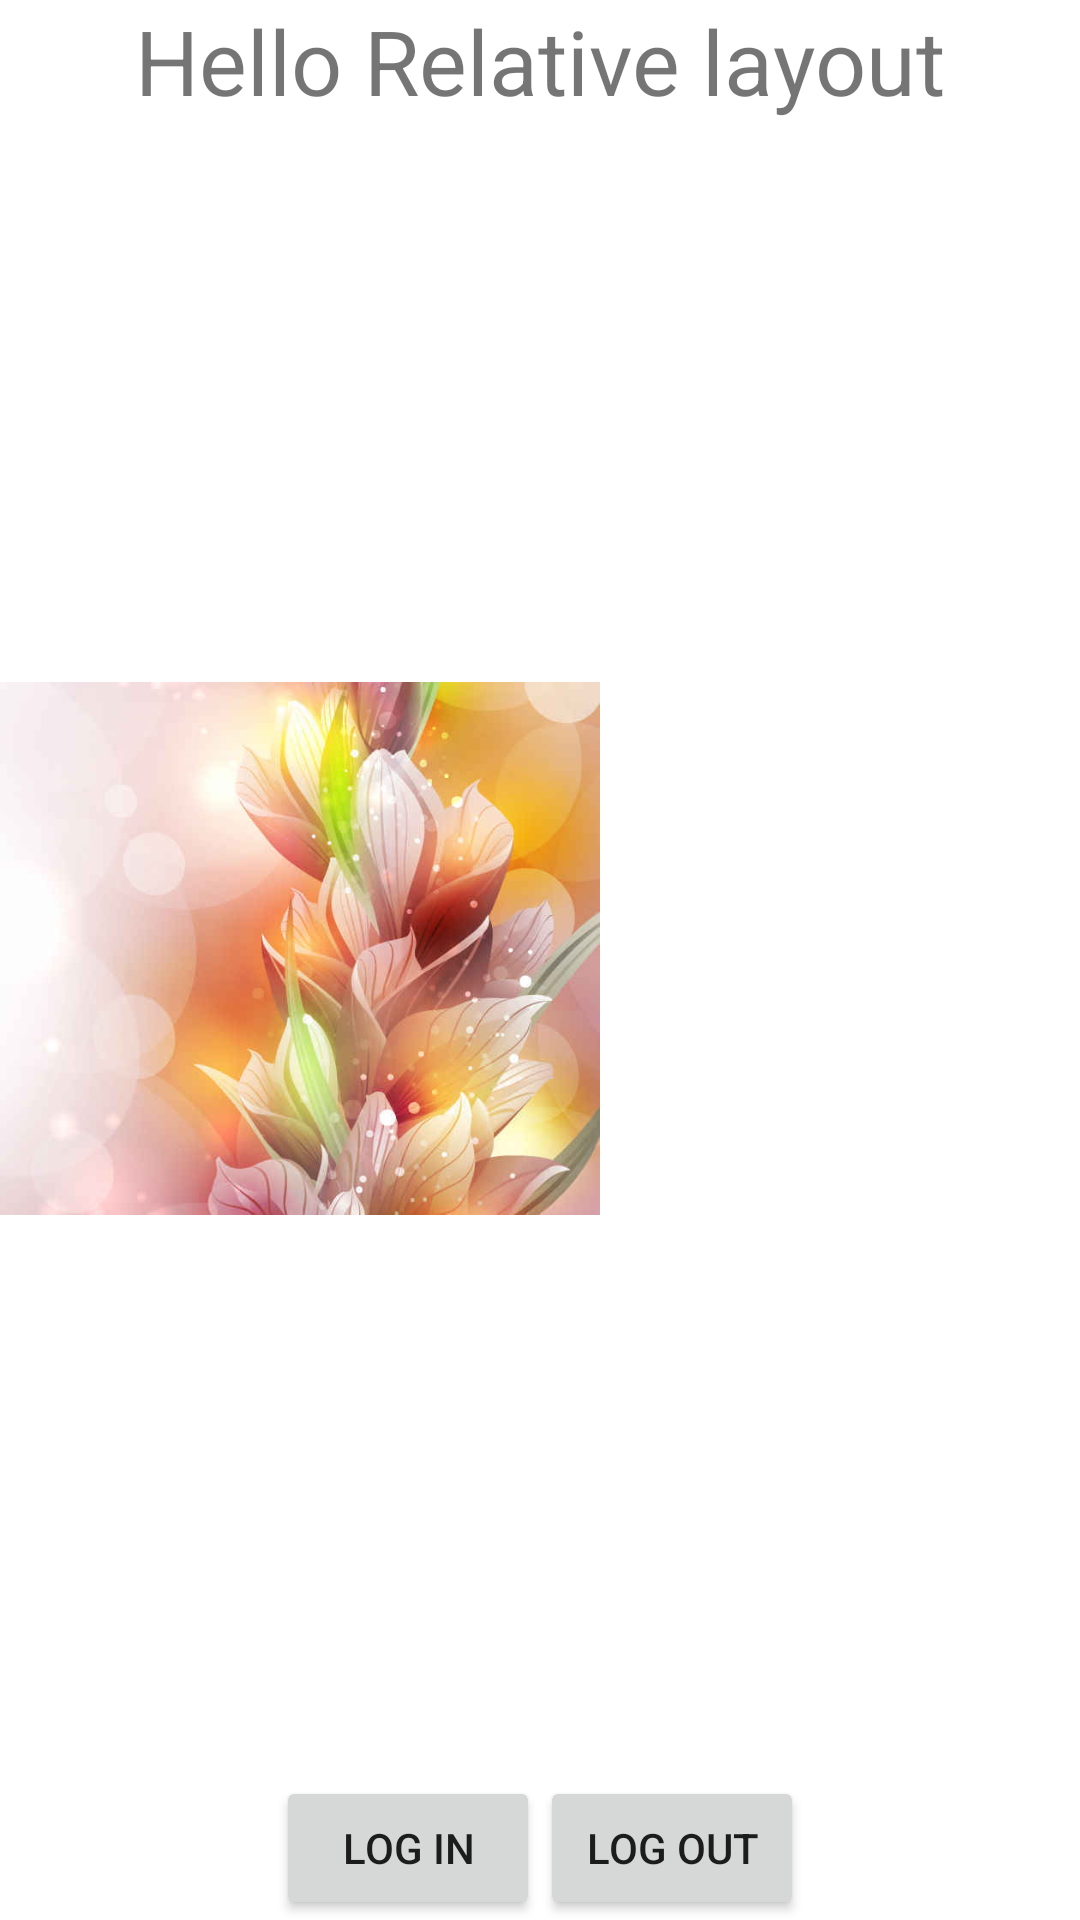

This screen was rendered from an Android layout file. Write that file and the resources it references.
<!-- AndroidManifest.xml: application theme Theme.W23_Layouts -->
<!-- res/layout/activity_second.xml -->
<?xml version="1.0" encoding="utf-8"?>
<RelativeLayout
    xmlns:android="http://schemas.android.com/apk/res/android"
    android:layout_width="match_parent"
    android:layout_height="match_parent">

    <TextView
        android:id="@+id/helloText"
        android:layout_width="wrap_content"
        android:layout_height="wrap_content"
        android:layout_alignParentStart="true"
        android:layout_alignParentTop="true"
        android:layout_alignParentEnd="true"
        android:gravity="center"
        android:text="@string/hello_relative_layout"
        android:textSize="30sp" />

    <ImageView
        android:id="@+id/leftImage"
        android:layout_width="200dp"
        android:layout_height="wrap_content"
        android:layout_above="@id/buttomsLayout"
        android:layout_below="@id/helloText"
        android:layout_alignParentStart="true"
        android:src="@drawable/img" />

    <ImageView
        android:id="@+id/rightImage"
        android:layout_width="wrap_content"
        android:layout_height="wrap_content"
        android:layout_above="@id/buttomsLayout"
        android:layout_below="@id/helloText"
        android:layout_alignParentEnd="true"
        android:layout_toRightOf="@id/leftImage"
        android:src="@drawable/img2" />

    <LinearLayout
        android:id="@+id/buttomsLayout"
        android:layout_width="match_parent"
        android:layout_height="wrap_content"
        android:layout_alignParentStart="true"
        android:layout_alignParentEnd="true"
        android:layout_alignParentBottom="true"
        android:gravity="center"

        >

        <Button
            android:id="@+id/loginButton"
            android:layout_width="wrap_content"
            android:layout_height="wrap_content"
            android:text="Log In" />

        <Button
            android:layout_width="wrap_content"
            android:layout_height="wrap_content"
            android:layout_toRightOf="@id/loginButton"
            android:text="Log out" />
    </LinearLayout>

</RelativeLayout>
<!-- resources referenced by this layout -->
<resources>
  <!-- drawable img: jpeg bitmap (drawable, 30184 bytes) -->
  <string name="hello_relative_layout">Hello Relative layout</string>
  <style name="Theme.W23_Layouts" parent="Theme.MaterialComponents.DayNight.DarkActionBar">
          
          <item name="colorPrimary">@color/purple_500</item>
          <item name="colorPrimaryVariant">@color/purple_700</item>
          <item name="colorOnPrimary">@color/white</item>
          
          <item name="colorSecondary">@color/teal_200</item>
          <item name="colorSecondaryVariant">@color/teal_700</item>
          <item name="colorOnSecondary">@color/black</item>
          
          <item name="android:statusBarColor" tools:targetApi="l">?attr/colorPrimaryVariant</item>
          
      </style>
  <color name="purple_500">#FF6200EE</color>
  <color name="purple_700">#FF3700B3</color>
  <color name="white">#FFFFFFFF</color>
  <color name="teal_200">#FF03DAC5</color>
  <color name="teal_700">#FF018786</color>
  <color name="black">#FF000000</color>
</resources>
